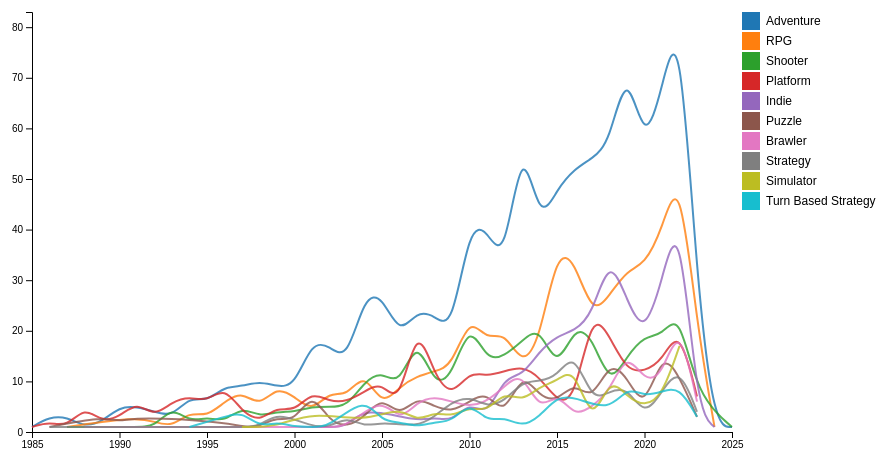
D3 v7 page, settled after 360 driven frames (6 s of simulated time); the page loaded 1 data file(s).


        const margin = { top: 40, right: 150, bottom: 40, left: 50 },
              width = 900 - margin.left - margin.right,
              height = 500 - margin.top - margin.bottom;

        const svg = d3.select("#chart")
                      .append("svg")
                      .attr("width", width + margin.left + margin.right)
                      .attr("height", height + margin.top + margin.bottom)
                      .append("g")
                      .attr("transform", `translate(${margin.left},${margin.top})`);

        const tooltip = d3.select(".tooltip");

        d3.csv("game_genre_trends.csv").then(data => {
            data.forEach(d => {
                d['Release Year'] = +d['Release Year'];
                d['Count'] = +d['Count'];
            });

            // sum all the genre，and get the front 10
            const genreCounts = d3.rollup(
                data,
                v => d3.sum(v, d => d.Count),
                d => d.Genres
            );

            const topGenres = Array.from(genreCounts.entries())
                                   .sort((a, b) => b[1] - a[1])
                                   .slice(0, 10)
                                   .map(d => d[0]);

            const filteredData = data.filter(d => topGenres.includes(d.Genres));

            const color = d3.scaleOrdinal(d3.schemeCategory10).domain(topGenres);

            const x = d3.scaleLinear()
                        .domain(d3.extent(filteredData, d => d['Release Year']))
                        .range([0, width]);

            svg.append("g")
               .attr("transform", `translate(0,${height})`)
               .call(d3.axisBottom(x).tickFormat(d3.format("d")));

            const y = d3.scaleLinear()
                        .domain([0, d3.max(filteredData, d => d.Count)])
                        .range([height, 0]);

            svg.append("g").call(d3.axisLeft(y));

            const line = d3.line()
                           .x(d => x(d['Release Year']))
                           .y(d => y(d.Count))
                           .curve(d3.curveBasis); // I feel that the curve line is visually better

            const paths = svg.selectAll(".line")
                             .data(topGenres)
                             .enter()
                             .append("path")
                             .attr("class", "line")
                             .attr("d", genre => line(filteredData.filter(d => d.Genres === genre)))
                             .attr("stroke", genre => color(genre))
                             .attr("fill", "none")
                             .on("mouseover", function(event, genre) {
                                 d3.selectAll(".line").style("opacity", 0.1);
                                 d3.select(this).style("opacity", 1).attr("stroke-width", 4);
                                 tooltip.transition().duration(200).style("opacity", .9);
                                 tooltip.html(`<strong>${genre}</strong>`)
                                        .style("left", (event.pageX + 5) + "px")
                                        .style("top", (event.pageY - 28) + "px");
                             })
                             .on("mouseout", function() {
                                 d3.selectAll(".line").style("opacity", 0.8).attr("stroke-width", 2);
                                 tooltip.transition().duration(500).style("opacity", 0);
                             });

            // initially its hard to read but then add a interactable line would be nice
            const legend = svg.selectAll(".legend")
                              .data(topGenres)
                              .enter()
                              .append("g")
                              .attr("class", "legend")
                              .attr("transform", (d, i) => `translate(${width + 10},${i * 20})`)
                              .on("click", (event, genre) => {
                                  // highight the line
                                  d3.selectAll(".line").style("opacity", 0.1);
                                  const activeLine = paths.filter(d => d === genre);
                                  activeLine.style("opacity", 1).attr("stroke-width", 4);
                              });

            legend.append("rect")
                  .attr("x", 0)
                  .attr("width", 18)
                  .attr("height", 18)
                  .style("fill", color);

            legend.append("text")
                  .attr("x", 24)
                  .attr("y", 9)
                  .attr("dy", "0.35em")
                  .text(d => d);
        });
    

### data: game_genre_trends.csv
Release Year, Genres, Count
1980, Arcade, 1
1982, Arcade, 1
1985, Adventure, 1
1985, Platform, 1
1986, Adventure, 3
1986, Arcade, 1
1986, Platform, 2
1986, Puzzle, 1
1986, Strategy, 1
1987, Adventure, 3
1987, Platform, 1
1987, RPG, 1
1987, Shooter, 1
1988, Adventure, 1
1988, Brawler, 1
1988, Platform, 5
1989, Adventure, 2
1989, Arcade, 2
1989, Platform, 2
1989, Puzzle, 3
1990, Adventure, 5
1990, Platform, 3
1990, Point-and-Click, 1
1990, Puzzle, 2
1991, Adventure, 5
1991, Arcade, 2
1991, Brawler, 1
1991, Fighting, 1
1991, Platform, 6
1991, Puzzle, 3
1991, RPG, 3
1991, Shooter, 1
1992, Adventure, 4
1992, Arcade, 1
1992, Platform, 3
1992, Point-and-Click, 1
1992, RPG, 2
1992, Shooter, 1
1992, Visual Novel, 1
1993, Adventure, 3
1993, Arcade, 1
1993, Fighting, 1
1993, Platform, 6
1993, RPG, 1
1993, Shooter, 5
1993, Sport, 1
1994, Adventure, 7
1994, Platform, 7
1994, RPG, 4
1994, Shooter, 2
1994, Turn Based Strategy, 1
1995, Adventure, 6
1995, Fighting, 2
1995, Platform, 6
1995, RPG, 3
1995, Racing, 1
1995, Shooter, 3
1996, Adventure, 9
1996, Arcade, 1
1996, Platform, 9
... 433 more rows